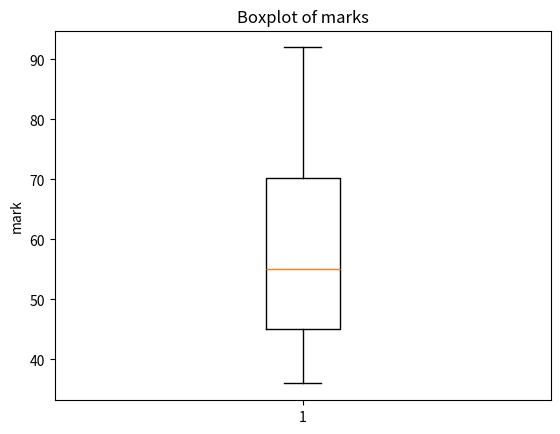

Reproduce this figure in Python.
import numpy as np
import matplotlib.pyplot as plt

#import data
marks=[45,36,86,57,53,92,65,45]
#print sorted marks
print(sorted(marks))
#create a boxplot
plt.boxplot(marks)
plt.title("Boxplot of marks")
plt.ylabel("mark")
plt.show()
#check whether pass
np_marks=np.array(marks)
avg=np.average(np_marks)
print(avg)
if avg<60:
    print("score %f didn't pass" %(avg))
else:
    print("score %f passed!" %(avg))
    
    
